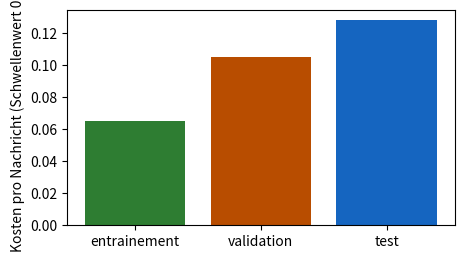
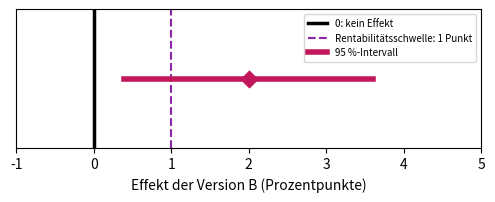
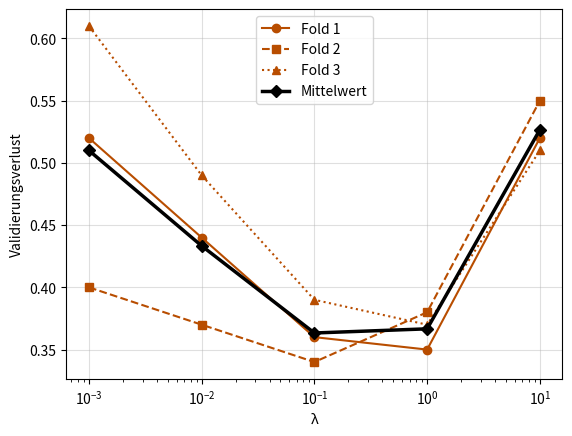
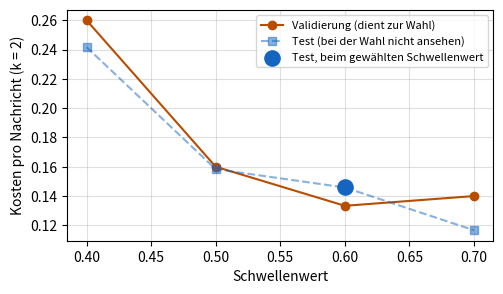
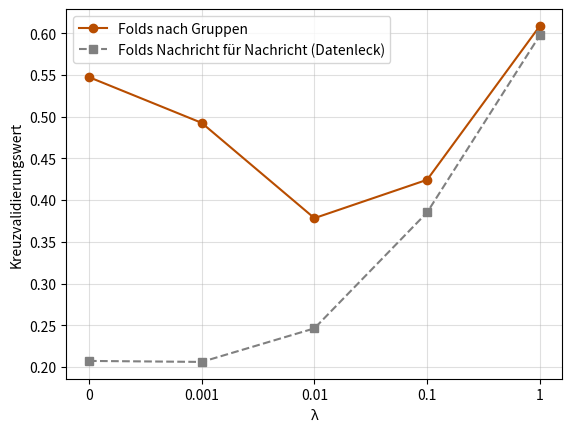

These figures' Python source, in order:
import numpy as np
import pandas as pd
import matplotlib.pyplot as plt

# Farben des Buchs: eine Farbe pro Datensatz
SET_TRAIN, SET_VAL, SET_TEST = '#2e7d32', '#b84d00', '#1565c0'   # Training (grün), Validierung (dunkelorange), Test (blau)
SPAM, LEGIT = '#d62728', '#b9b6ae'
VERSION_A, VERSION_B, RESIDUAL, THRESHOLD = '#757575', '#00897b', '#c2185b', '#8e24aa'   # A/B-Test: A grau, B petrol


def sigmoid(z):
    return 1 / (1 + np.exp(-np.asarray(z, dtype=float)))


def mean_loss(labels, X, w, b):
    """Mittlerer logarithmischer Verlust (Gleichungen 5.6 und 5.7)."""
    p = np.clip(sigmoid(X @ np.asarray(w, dtype=float) + b), 1e-12, 1 - 1e-12)
    y = np.asarray(labels, dtype=float)
    return float(np.mean(-(y * np.log(p) + (1 - y) * np.log(1 - p))))


FEATURE_NAMES = ['links', 'suspicious_words', 'length', 'capitals', 'hour', 'attachments', 'size', 'recipients']


def make_messages(seed=77):
    """Fiktive Nachrichten (Aufgabe 6.4 und Lektion 6.4): 40 Gruppen, Spam-Kampagnen (gerade Gruppen) oder
    legitime Absender (ungerade Gruppen). Die Nachrichten einer Gruppe sind fast identisch. Nur die ersten
    beiden Merkmale hängen vom Label ab; die acht Merkmale haben sehr unterschiedliche Einheiten."""
    rng = np.random.default_rng(seed)
    units = np.array([2, 1.5, 30, 0.2, 5, 1, 50, 3])
    offsets = np.array([3, 2, 200, 1, 12, 0, 500, 10])
    rows = []
    for g in range(40):
        spam = g % 2 == 0
        size = rng.integers(4, 15)
        base = rng.normal(0, 1, 8)
        base[:2] += 1.0 if spam else -1.0
        for _ in range(size):
            rows.append([g, int(spam)] + list((base + rng.normal(0, 0.3, 8)) * units + offsets))
    return pd.DataFrame(rows, columns=['group', 'spam'] + FEATURE_NAMES)


def fit(X, y, lam, l1=False, step_k=0.1, n_steps=3000):
    """Gradientenabstieg auf dem bestraften Verlust: L2 (Gleichung 6.2) oder L1 (Gleichung 6.3). b wird nicht bestraft."""
    w, b = np.zeros(X.shape[1]), 0.0
    for _ in range(n_steps):
        gap = sigmoid(X @ w + b) - y
        gw, gb = X.T @ gap / len(y), gap.mean()
        if l1:   # Gradientenschritt, dann jedes Gewicht um höchstens pas × λ an 0 heranrücken (ohne Vorzeichenwechsel)
            w = w - step_k * gw
            w = np.sign(w) * np.maximum(np.abs(w) - step_k * lam, 0)
        else:    # die Ableitung von λ × Summe der w² ist 2λw
            w = w - step_k * (gw + 2 * lam * w)
        b -= step_k * gb
    return w, b

# Daten von Kapitel 6, übernommen aus den CSV-Dateien des Buchs (nicht verändern)

# D6.1 — die drei Datensätze des Vereins: Nachrichten, Spams und Fehler des Filters für einen Schwellenwert
subsets = pd.DataFrame([
    ('entrainement', 600, 120, 0.7, 30, 3),
    ('validation', 200, 40, 0.3, 4, 14),
    ('validation', 200, 40, 0.5, 8, 6),
    ('validation', 200, 40, 0.7, 15, 2),
    ('test', 250, 50, 0.7, 20, 4)
], columns=['subset', 'messages', 'spams', 'threshold', 'fn', 'fp'])

# D6.2 — zwei Aufteilungen derselben Nachrichten: die Testdaten, beim Schwellenwert 0,7
leak = pd.DataFrame([
    ('aleatoire', 250, 50, 25, 1, 10, 4),
    ('par_campagne', 250, 50, 0, 0, 20, 4)
], columns=['split', 'messages', 'spams', 'copies_seen', 'missed_copies', 'missed_new', 'fp'])

# D6.3 — sechs neue Nachrichten (Validierung in Lektion 6.3)
six = pd.DataFrame([
    ('R1', 'spam', 4, 2),
    ('R2', 'legitime', 1, 3),
    ('R3', 'spam', 3, 4),
    ('R4', 'legitime', 0, 0),
    ('R5', 'spam', 5, 3),
    ('R6', 'legitime', 2, 1)
], columns=['message', 'label', 'links', 'suspicious_words'])

# D5.1 — die zwölf Nachrichten aus Kapitel 5 (Training in Lektion 6.3)
twelve = pd.DataFrame([
    ('M1', 'spam', 5, 4),
    ('M2', 'legitime', 2, 0),
    ('M3', 'legitime', 4, 0),
    ('M4', 'spam', 3, 3),
    ('M5', 'legitime', 1, 0),
    ('M6', 'legitime', 2, 2),
    ('M7', 'spam', 2, 3),
    ('M8', 'legitime', 2, 1),
    ('M9', 'spam', 4, 4),
    ('M10', 'legitime', 1, 1),
    ('M11', 'legitime', 0, 0),
    ('M12', 'legitime', 0, 1)
], columns=['message', 'label', 'links', 'suspicious_words'])

# D6.E2 — die Mediathek (Aufgabe 6.2): Validierungs- und Testdaten
media_library = pd.DataFrame([
    ('validation', 150, 30, 0.4, 3, 18),
    ('validation', 150, 30, 0.5, 6, 9),
    ('validation', 150, 30, 0.6, 10, 5),
    ('validation', 150, 30, 0.7, 15, 3),
    ('test', 240, 48, 0.4, 6, 26),
    ('test', 240, 48, 0.5, 10, 14),
    ('test', 240, 48, 0.6, 17, 9),
    ('test', 240, 48, 0.7, 22, 3)
], columns=['subset', 'messages', 'spams', 'threshold', 'fn', 'fp'])

# D6.4 — die drei Folds des Vereins (Lektion 6.4): Links (Mittelwert, Standardabweichung) und Validierungsverluste
folds = pd.DataFrame([
    (1, 270, 54, 2.10, 1.60, 0.29, 0.30),
    (2, 264, 52, 2.40, 1.90, 0.38, 0.33),
    (3, 266, 54, 2.20, 1.70, 0.33, 0.31)
], columns=['fold', 'messages', 'spams', 'mean_links', 'std_links', 'loss_l001', 'loss_l01'])

# D6.5 — der A/B-Test der Buchhandlung (Lektionen 6.5 und 6.6)
bookshop = pd.DataFrame([
    ('A', 'aktueller Brief', 2500, 200),
    ('B', 'kostenloser Versand', 2400, 240)
], columns=['version', 'description', 'customers', 'orders'])

# D6.E1 — Kreuzvalidierung der Mediathek (Aufgabe 6.1): Verlust jedes Folds für fünf λ
folds_lambda = pd.DataFrame([
    (1, 0.001, 0.52),
    (1, 0.01, 0.44),
    (1, 0.1, 0.36),
    (1, 1, 0.35),
    (1, 10, 0.52),
    (2, 0.001, 0.40),
    (2, 0.01, 0.37),
    (2, 0.1, 0.34),
    (2, 1, 0.38),
    (2, 10, 0.55),
    (3, 0.001, 0.61),
    (3, 0.01, 0.49),
    (3, 0.1, 0.39),
    (3, 1, 0.37),
    (3, 10, 0.51)
], columns=['fold', 'lambda', 'loss'])

# D6.E3 — Verteilung von vier Gruppen auf die Folds des Ehrenamtlichen (Aufgabe 6.3)
folds_of_groups = pd.DataFrame([
    ('Montres', 'Spam-Kampagne', 9, 8, 9),
    ('Colis en attente', 'Spam-Kampagne', 5, 6, 4),
    ('Loterie', 'Spam-Kampagne', 7, 7, 8),
    ('Lettre de la mairie', 'legitimer Absender', 4, 3, 5)
], columns=['group', 'kind', 'fold_1', 'fold_2', 'fold_3'])

# D6.E5 — der A/B-Test des Theaters (Aufgabe 6.5)
theater = pd.DataFrame([
    ('A', 'üblicher Brief', 1800, 126),
    ('B', 'Brief mit Video', 1750, 147)
], columns=['version', 'description', 'audience', 'bookings'])

# Lektion 6.1 — Kosten pro Nachricht (Gleichung 6.1), k = 3 für den Verein
k = 3
t = subsets.copy()
t['Kosten'] = t['fn'] + k * t['fp']
t['Kosten pro Nachricht'] = (t['Kosten'] / t['messages']).round(3)    # geteilt durch die Größe DES DATENSATZES
print(t.to_string(index=False))
val = t[t['subset'] == 'validation']
chosen = val.loc[val['Kosten pro Nachricht'].idxmin(), 'threshold']
print('auf den Validierungsdaten gewählter Schwellenwert:', chosen)
test = t[(t['subset'] == 'test') & (t['threshold'] == chosen)].iloc[0]
print(f"Test, ein einziges Mal: Kosten {test['Kosten']} bei {test['messages']} Nachrichten = {test['Kosten pro Nachricht']:.3f} pro Nachricht")

a7 = t[t['threshold'] == 0.7]
colors = {'entrainement': SET_TRAIN, 'validation': SET_VAL, 'test': SET_TEST}
plt.figure(figsize=(5, 2.8))
plt.bar(a7['subset'], a7['Kosten pro Nachricht'], color=[colors[l] for l in a7['subset']])
plt.ylabel('Kosten pro Nachricht (Schwellenwert 0,7)'); plt.show()

# Lektion 6.2 — ein Datenleck: Recall und Kosten pro Nachricht der beiden Aufteilungen
for _, l in leak.iterrows():
    missed = l['missed_copies'] + l['missed_new']
    new_spams = l['spams'] - l['copies_seen']
    print(f"{l['split']:>12} : Recall = {(l['spams'] - missed) / l['spams']:.2f}, "
          f"Kosten pro Nachricht = {(missed + 3 * l['fp']) / l['messages']:.3f}, "
          f"Anteil verpasster neuer Spams = {l['missed_new']} / {new_spams} = {l['missed_new'] / new_spams:.2f}")

# Die Kampagnen aufteilen, nicht die Nachrichten: kleine Demonstration mit 40 Kampagnen unterschiedlicher Größe
rng = np.random.default_rng(6)
campaign = np.repeat(np.arange(40), rng.integers(5, 40, size=40))          # Kampagnennummer jedes Spams
at_random = rng.random(campaign.size) < 0.25                              # 25 % der NACHRICHTEN in den Test
test_campaigns = rng.choice(40, size=10, replace=False)                         # 25 % der KAMPAGNEN in den Test
by_campaign = np.isin(campaign, test_campaigns)
for name, test_ in (('zufällig', at_random), ('je Kampagne', by_campaign)):
    shared = len(set(campaign[test_]) & set(campaign[~test_]))
    print(f'{name:>12} : {test_.sum()} Spams im Test, {shared} Kampagnen sowohl im Test als auch anderswo vorhanden')

# Lektion 6.3 — Überanpassung: Filter A und B auf den Trainingsdaten (zwölf Nachrichten) und den Validierungsdaten (sechs)
X12, y12 = twelve[['links', 'suspicious_words']].to_numpy(float), (twelve['label'] == 'spam').to_numpy(int)
X6, y6 = six[['links', 'suspicious_words']].to_numpy(float), (six['label'] == 'spam').to_numpy(int)
filters = {'A': ((1, 0.5), -4), 'B': ((-0.54, 4.39), -9.17)}
for name, (w, b) in filters.items():
    p6 = sigmoid(X6 @ np.array(w) + b)
    losses6 = -(y6 * np.log(p6) + (1 - y6) * np.log(1 - p6))
    print(f'Filter {name}: Training {mean_loss(y12, X12, w, b):.2f}, Validierung {mean_loss(y6, X6, w, b):.2f} '
          f'| Verluste der sechs: {np.round(losses6, 2)}')

# Bestrafter L2-Verlust (Gleichung 6.2), λ = 0,05; die Konstante b wird nicht bestraft
lam = 0.05
for name, (w, b) in filters.items():
    penalty = lam * np.sum(np.square(w))
    print(f'Filter {name}: Summe der quadrierten Gewichte = {np.sum(np.square(w)):.4f}, Strafterm = {penalty:.4f}, '
          f'bestrafter Verlust = {mean_loss(y12, X12, w, b) + penalty:.2f}')

# Der Strafterm hängt von den Einheiten ab: Links in Zehnern gezählt, gleiche Vorhersagen, anderer Strafterm
X12_tens = X12 / np.array([10, 1])
w_tens = (10, 0.5)
print('gleiche Wahrscheinlichkeiten:', np.allclose(sigmoid(X12_tens @ np.array(w_tens) - 4), sigmoid(X12 @ np.array([1, 0.5]) - 4)),
      f'| Strafterm in Einern: {lam * (1 + 0.25):.4f}; in Zehnern: {lam * (100 + 0.25):.4f}')

# Lektion 6.4 — Standardisierung in jeder Runde: Mittelwert und Standardabweichung der Links auf den BEIDEN ANDEREN Folds
for k in range(3):
    others = folds[folds['fold'] != k + 1]
    n = others['messages'].sum()
    m = (others['messages'] * others['mean_links']).sum() / n
    # Standardabweichung der Vereinigung zweier Folds (Division durch n): Mittelwert der Quadrate minus Quadrat des Mittelwerts
    v = (others['messages'] * (others['std_links'] ** 2 + others['mean_links'] ** 2)).sum() / n - m ** 2
    print(f'Runde {k + 1}: Validierung = Fold {k + 1}, Training = {n} Nachrichten, Mittelwert {m:.2f}, Standardabweichung {np.sqrt(v):.2f}')
print(f'Nachricht mit 6 Links aus Fold 3, in Runde 3: (6 - 2,25) / 1,76 = {(6 - 2.25) / 1.76:.2f}')

# Kreuzvalidierungswert (Gleichung 6.4) der beiden Werte von λ
for col, lam in (('loss_l001', 0.01), ('loss_l01', 0.1)):
    print(f'λ = {lam}: Verluste der Folds {list(folds[col])}, KV = {folds[col].mean():.3f}')

# Lektion 6.4 (Schluss) — L1 und L2 auf fiktiven Nachrichten mit acht Merkmalen (dieselben wie in Aufgabe 6.4)
msgs = make_messages()
X8 = msgs[FEATURE_NAMES].to_numpy(float)
X8 = (X8 - X8.mean(0)) / X8.std(0)        # hier Standardisierung über alle Nachrichten: nur zur Demonstration
y8 = msgs['spam'].to_numpy(float)
w_l2, _ = fit(X8, y8, 0.1)
w_l1, _ = fit(X8, y8, 0.1, l1=True)
print('Gewichte L2:', np.round(w_l2, 2))
print('Gewichte L1:', np.round(w_l1, 2))
print(f'Nullgewichte: L2 {int(np.sum(np.abs(w_l2) < 1e-9))}, L1 {int(np.sum(np.abs(w_l1) < 1e-9))} '
      '(nur die ersten beiden Merkmale hängen mit dem Label zusammen)')

# Lektionen 6.5 und 6.6 — der A/B-Test der Buchhandlung
a, b_ = bookshop.iloc[0], bookshop.iloc[1]
pA, pB = a['orders'] / a['customers'], b_['orders'] / b_['customers']
gap = pB - pA
print(f'Rate A = {100 * pA:.1f} %, Rate B = {100 * pB:.1f} %, Differenz = {100 * gap:.1f} Punkte, '
      f'relative Veränderung = {100 * gap / pA:.0f} %')
seA, seB = np.sqrt(pA * (1 - pA) / a['customers']), np.sqrt(pB * (1 - pB) / b_['customers'])
se = np.sqrt(seA ** 2 + seB ** 2)                          # Gleichung 6.6: man addiert die QUADRATE
low, high = gap - 1.96 * se, gap + 1.96 * se           # Gleichung 6.7
print(f'SF von A = {100 * seA:.2f} Punkt, SF von B = {100 * seB:.2f} Punkt, SF der Differenz = {100 * se:.2f} Punkt')
print(f'95 %-Konfidenzintervall: von {100 * low:.1f} bis {100 * high:.1f} Punkten')
print(f'für 40 000 Abonnenten: {40000 * gap:.0f} Bestellungen mehr (von {40000 * low:.0f} bis {40000 * high:.0f})')

plt.figure(figsize=(6, 1.8))
plt.axvline(0, color='black', linewidth=2.5, label='0: kein Effekt')
plt.axvline(1, color=THRESHOLD, linestyle='--', label='Rentabilitätsschwelle: 1 Punkt')
plt.plot([100 * low, 100 * high], [0, 0], color=RESIDUAL, linewidth=4, label='95 %-Intervall')
plt.scatter([100 * gap], [0], marker='D', s=70, color=RESIDUAL, zorder=3)
plt.yticks([]); plt.xlim(-1, 5); plt.xlabel('Effekt der Version B (Prozentpunkte)')
plt.legend(fontsize=7, loc='upper right'); plt.show()

# Lektion 6.6 — die Kosten pro Nachricht im Test (Lektion 6.1) sind ein Mittelwert: gleiche Überlegung
costs = np.array([1] * 20 + [3] * 4 + [0] * 226)            # 20 verpasste Spams, 4 Fehlalarme, 226 ohne Kosten
se_c = costs.std() / np.sqrt(len(costs))                     # Standardabweichung (Division durch n) / Wurzel aus n
print(f'Kosten pro Nachricht = {costs.mean():.3f}, Standardabweichung = {costs.std():.3f}, SF = {se_c:.3f}, '
      f'Intervall: von {costs.mean() - 1.96 * se_c:.2f} bis {costs.mean() + 1.96 * se_c:.2f}')

means = folds_lambda.groupby('lambda')['loss'].mean()     # KV(λ): Mittelwert der drei Folds
lam_chosen = means.idxmin()

# Überprüfung von a) und b)
if means is None or lam_chosen is None:
    print('noch nicht ausgefüllt. Ergänzen Sie die beiden Zeilen.')
else:
    print('Mittelwerte:', means.round(3).to_dict(), '→',
          'richtig' if np.allclose(means.values, [0.51, 1.3 / 3, 1.09 / 3, 1.1 / 3, 1.58 / 3]) else 'bitte prüfen')
    print('gewähltes λ:', lam_chosen, '→', 'richtig' if lam_chosen == 0.1 else 'bitte prüfen')
    print('Wahl jedes einzelnen Folds:', folds_lambda.loc[folds_lambda.groupby('fold')['loss'].idxmin(), ['fold', 'lambda']].values.tolist())
    for k, (style, marker) in enumerate((('-', 'o'), ('--', 's'), (':', '^'))):
        d = folds_lambda[folds_lambda['fold'] == k + 1]
        plt.plot(d['lambda'], d['loss'], style, marker=marker, color=SET_VAL, label=f'Fold {k + 1}')
    plt.plot(means.index, means.values, 'D-', color='black', linewidth=2.5, label='Mittelwert')
    plt.xscale('log'); plt.xlabel('λ'); plt.ylabel('Validierungsverlust'); plt.legend(); plt.grid(alpha=0.4); plt.show()

def cost_per_message(fn, fp, n, k):
    return (fn + k * fp) / n                    # geteilt durch die Größe des Datensatzes


def threshold_choice(validation_table, k):
    """Gibt den Schwellenwert mit den geringsten Kosten pro Nachricht auf den Validierungsdaten zurück."""
    costs = [cost_per_message(l.fn, l.fp, l.messages, k) for l in validation_table.itertuples()]
    return validation_table['threshold'].iloc[int(np.argmin(costs))]   # der Test wird hier nicht angesehen

# Überprüfung von a) und b), dann das Protokoll
k_med = 2
valid = media_library[media_library['subset'] == 'validation']
test_med = media_library[media_library['subset'] == 'test']
if cost_per_message(3, 18, 150, 2) is None or threshold_choice(valid, k_med) is None:
    print('noch nicht ausgefüllt. Ergänzen Sie die Funktionen.')
else:
    cv = [cost_per_message(l.fn, l.fp, l.messages, k_med) for l in valid.itertuples()]
    print('Validierung, Kosten pro Nachricht:', np.round(cv, 3), '→',
          'richtig' if np.allclose(cv, [39 / 150, 24 / 150, 20 / 150, 21 / 150]) else 'bitte prüfen')
    s = threshold_choice(valid, k_med)
    print(f'auf den Validierungsdaten gewählter Schwellenwert: {s} →', 'richtig' if s == 0.6 else 'bitte prüfen')
    l = test_med[test_med['threshold'] == s].iloc[0]                    # NUR EINE Zeile des Tests
    ct = cost_per_message(l.fn, l.fp, l.messages, k_med)
    print(f'Test, nur beim Schwellenwert {s}: {ct:.3f} pro Nachricht →', 'richtig' if abs(ct - 35 / 240) < 1e-9 else 'bitte prüfen')
    # e) Was der Kollege tut: Er schaut sich ALLE Zeilen des Tests an und behält die beste
    ct_all = [cost_per_message(r.fn, r.fp, r.messages, k_med) for r in test_med.itertuples()]
    s_coll = test_med['threshold'].iloc[int(np.argmin(ct_all))]
    print(f'Angabe des Kollegen: Schwellenwert {s_coll}, {min(ct_all):.3f} pro Nachricht (auf dem Test gewählt: zu optimistisch);',
          f'ehrliche Angabe: Schwellenwert {s}, {ct:.3f} pro Nachricht →',
          'richtig' if s_coll == 0.7 and abs(min(ct_all) - 28 / 240) < 1e-9 else 'bitte prüfen')
    plt.figure(figsize=(5.5, 3))
    plt.plot(valid['threshold'], cv, 'o-', color=SET_VAL, label='Validierung (dient zur Wahl)')
    plt.plot(test_med['threshold'], ct_all, 's--', color=SET_TEST, alpha=0.5, label='Test (bei der Wahl nicht ansehen)')
    plt.scatter([s], [ct], s=120, color=SET_TEST, zorder=3, label='Test, beim gewählten Schwellenwert')
    plt.xlabel('Schwellenwert'); plt.ylabel('Kosten pro Nachricht (k = 2)'); plt.legend(fontsize=8); plt.grid(alpha=0.4); plt.show()

def split_groups(allocation):
    """allocation: eine Tabelle mit einer Spalte 'group' und den Spalten 'fold_1', 'fold_2', 'fold_3'
    (Anzahl der Nachrichten der Gruppe in jedem Fold). Gibt die Liste der zerschnittenen Gruppen zurück."""
    n_folds = (allocation[['fold_1', 'fold_2', 'fold_3']] > 0).sum(axis=1)   # in wie vielen Folds ist die Gruppe?
    return list(allocation.loc[n_folds > 1, 'group'])

# Überprüfung von b) und d)
proposal = pd.DataFrame([('Montres', 26, 0, 0), ('Colis en attente', 0, 0, 15),
                            ('Loterie', 0, 22, 0), ('Lettre de la mairie', 0, 0, 12)],
                           columns=['group', 'fold_1', 'fold_2', 'fold_3'])
if split_groups(folds_of_groups) is None:
    print('noch nicht ausgefüllt. Ergänzen Sie die Funktion.')
else:
    print('Folds des Ehrenamtlichen, zerschnittene Gruppen:', split_groups(folds_of_groups), '→',
          'richtig' if len(split_groups(folds_of_groups)) == 4 else 'bitte prüfen')
    print('korrigierte Verteilung, zerschnittene Gruppen:', split_groups(proposal), '| Größen der Folds:',
          proposal[['fold_1', 'fold_2', 'fold_3']].sum().tolist(), '→',
          'richtig' if split_groups(proposal) == [] else 'bitte prüfen')
    print('Runde 1: im Training gesehene Kopien von « Montres » =', int(folds_of_groups.loc[0, ['fold_2', 'fold_3']].sum()),
          ', in der Validierung =', int(folds_of_groups.loc[0, 'fold_1']))

# Die Nachrichten der Aufgabe: 30 Gruppen für die Kreuzvalidierung, 10 Gruppen für den Test zurückgelegt
msgs = make_messages()
test_ = msgs['group'] >= 30
X_cv, y_cv, g_cv = msgs.loc[~test_, FEATURE_NAMES].to_numpy(float), msgs.loc[~test_, 'spam'].to_numpy(float), msgs.loc[~test_, 'group'].to_numpy()
X_test, y_test = msgs.loc[test_, FEATURE_NAMES].to_numpy(float), msgs.loc[test_, 'spam'].to_numpy(float)
print(f'{len(msgs)} Nachrichten, {msgs.group.nunique()} Gruppen; Kreuzvalidierung: {len(y_cv)} Nachrichten; Test: {len(y_test)} Nachrichten')
print(msgs[FEATURE_NAMES].describe().loc[['mean', 'std']].round(1))     # sehr unterschiedliche Einheiten

def group_folds(groups, K):
    """Fold-Nummer (0 bis K - 1) jeder Nachricht: Die Gruppen werden, aufsteigend sortiert, reihum
    auf die Folds verteilt; alle Nachrichten einer Gruppe erhalten denselben Fold."""
    ranks = {g: i % K for i, g in enumerate(np.unique(groups))}
    return np.array([ranks[g] for g in groups])


def standardization(X_train, X_val):
    """Standardisiert X_train und X_val mit Mittelwert und Standardabweichung NUR von X_train."""
    m, s = X_train.mean(axis=0), X_train.std(axis=0)
    return (X_train - m) / s, (X_val - m) / s


def cv_score(lam, folds_, K=3):
    """Gleichung 6.4: Mittelwert über die K Runden des Verlusts OHNE Strafterm auf dem Validierungs-Fold."""
    losses = []
    for k in range(K):
        train, val = folds_ != k, folds_ == k
        Xe, Xv = standardization(X_cv[train], X_cv[val])          # Zahlen innerhalb der Runde berechnet, auf den Trainingsdaten
        w, b = fit(Xe, y_cv[train], lam)
        losses.append(mean_loss(y_cv[val], Xv, w, b))     # man beurteilt die Vorhersagen, ohne Strafterm
    return float(np.mean(losses))

# Überprüfung von b) und c)
LAMBDAS = [0, 0.001, 0.01, 0.1, 1]
p_g = group_folds(g_cv, 3)
if p_g is None or standardization(X_cv, X_cv)[0] is None or cv_score(0.1, p_g) is None:
    print('noch nicht ausgefüllt. Ergänzen Sie die drei Funktionen.')
else:
    splits = sum(len(set(p_g[g_cv == g])) > 1 for g in np.unique(g_cv))
    print(f'Folds nach Gruppen: {np.bincount(p_g).tolist()} Nachrichten, {splits} zerschnittene Gruppe(n) →',
          'richtig' if splits == 0 and set(p_g) == {0, 1, 2} else 'bitte prüfen')
    Xe, Xv = standardization(X_cv[p_g != 0], X_cv[p_g == 0])
    print('standardisiertes Training: Mittelwerte ≈ 0 und Standardabweichungen ≈ 1; Validierung: nicht genau →',
          'richtig' if np.allclose(Xe.mean(0), 0) and np.allclose(Xe.std(0), 1) and not np.allclose(Xv.mean(0), 0) else 'bitte prüfen')
    cv_group = {lam: cv_score(lam, p_g) for lam in LAMBDAS}
    lam_cv = min(cv_group, key=cv_group.get)
    print('KV nach Gruppen:', {l: round(v, 3) for l, v in cv_group.items()}, '→ gewähltes λ:', lam_cv, '→',
          'richtig' if lam_cv == 0.01 else 'bitte prüfen')

# d) Folds Nachricht für Nachricht ausgelost (nicht nachmachen): das Datenleck aus Lektion 6.2, dreifach
if p_g is not None and cv_score(0.1, p_g) is not None:
    p_m = np.random.default_rng(1).integers(0, 3, len(y_cv))
    cv_message = {lam: cv_score(lam, p_m) for lam in LAMBDAS}
    print('KV Nachricht für Nachricht:', {l: round(v, 3) for l, v in cv_message.items()})
    plt.plot(range(5), list(cv_group.values()), 'o-', color=SET_VAL, label='Folds nach Gruppen')
    plt.plot(range(5), list(cv_message.values()), 's--', color='grey', label='Folds Nachricht für Nachricht (Datenleck)')
    plt.xticks(range(5), [str(l) for l in LAMBDAS]); plt.xlabel('λ'); plt.ylabel('Kreuzvalidierungswert')
    plt.legend(); plt.grid(alpha=0.4); plt.show()

    # e) Endmodell: Standardisierung und Gewichte auf den 30 Gruppen, mit dem gewählten λ; Test NUR EINMAL
    Xc, Xt = standardization(X_cv, X_test)
    w_f, b_f = fit(Xc, y_cv, lam_cv)
    print(f'Testverlust des Endmodells (λ = {lam_cv}): {mean_loss(y_test, Xt, w_f, b_f):.3f}; '
          f'KV nach Gruppen: {cv_group[lam_cv]:.3f}; KV Nachricht für Nachricht: {cv_message[lam_cv]:.3f}')

def interval(conv_A, n_A, conv_B, n_B):
    """Gibt (Differenz, untere Grenze, obere Grenze) in Prozentpunkten zurück."""
    pA, pB = conv_A / n_A, conv_B / n_B
    se = np.sqrt(pA * (1 - pA) / n_A + pB * (1 - pB) / n_B)   # Gleichung 6.6
    return 100 * (pB - pA), 100 * (pB - pA - 1.96 * se), 100 * (pB - pA + 1.96 * se)

# Überprüfung von a), b) und e)
A, B = theater.iloc[0], theater.iloc[1]
r = interval(A['bookings'], A['audience'], B['bookings'], B['audience'])
if r is None:
    print('noch nicht ausgefüllt. Ergänzen Sie die Funktion.')
else:
    print(f'tatsächlicher Versuch: Differenz {r[0]:.2f} Punkte, Intervall von {r[1]:.2f} bis {r[2]:.2f} →',
          'richtig' if abs(r[0] - 1.4) < 1e-9 and abs(r[1] + 0.35) < 0.01 and abs(r[2] - 3.15) < 0.01 else 'bitte prüfen')
    r4 = interval(4 * A['bookings'], 4 * A['audience'], 4 * B['bookings'], 4 * B['audience'])
    print(f'viermal größerer Versuch: von {r4[1]:.2f} bis {r4[2]:.2f}; Breite {r[2] - r[1]:.2f} → {r4[2] - r4[1]:.2f} →',
          'richtig' if abs((r[2] - r[1]) / (r4[2] - r4[1]) - 2) < 1e-9 and r4[1] > 0.5 else 'bitte prüfen')

# f) 1000 simulierte Versuche mit einem wahren Effekt von 1,4 Punkten: Wie viele Intervalle enthalten 1,4?
rng = np.random.default_rng(65)
nA, nB, true_A, true_B = 1800, 1750, 0.07, 0.084
a = rng.binomial(nA, true_A, 1000) / nA
b = rng.binomial(nB, true_B, 1000) / nB
se_sim = np.sqrt(a * (1 - a) / nA + b * (1 - b) / nB)
contains = np.abs((b - a) - 0.014) <= 1.96 * se_sim
print(f'Anteil der Intervalle, die den wahren Effekt enthalten: {contains.mean():.1%}')
print(f'Anteil der Intervalle, die die Null enthalten: {np.mean(np.abs(b - a) <= 1.96 * se_sim):.1%}')

def group_size(pA, pB, half_width):
    """pA, pB in Prozent; gibt das kleinste ganze n zurück, für das 1,96 × SF ≤ half_width gilt."""
    return int(np.ceil((1.96 / half_width) ** 2 * (pA * (100 - pA) + pB * (100 - pB))))

# Überprüfung von a) und b)
n1 = group_size(8, 10, 1)
if n1 is None:
    print('noch nicht ausgefüllt. Ergänzen Sie die Funktion.')
else:
    print(f'halbe Breite 1 Punkt: {n1} Kunden pro Gruppe →', 'richtig' if n1 == 6285 else 'bitte prüfen')
    print(f'halbe Breite 0,5 Punkt: {group_size(8, 10, 0.5)} Kunden pro Gruppe, '
          f'{2 * group_size(8, 10, 0.5)} insgesamt')

# d) 2000 Versuche OHNE Effekt. Zeitplan: 250 Kunden pro Tag und pro Gruppe, 20 Ablesungen (eine jeden Abend,
#    auf den kumulierten Kunden: 250, 500… 5000 pro Gruppe). Abbruchregel: erster Abend, an dem das Intervall die 0 ausschließt.
rng = np.random.default_rng(66)
trials, days, per_day, p = 2000, 20, 250, 0.08
cA = rng.binomial(per_day, p, size=(trials, days)).cumsum(axis=1)     # kumulierte Bestellungen, Gruppe A
cB = rng.binomial(per_day, p, size=(trials, days)).cumsum(axis=1)     # Gruppe B: gleiche Rate, kein Effekt
n = per_day * np.arange(1, days + 1)                                  # Kunden pro Gruppe am Ende jedes Tages
pA_, pB_ = cA / n, cB / n
se_j = np.sqrt(pA_ * (1 - pA_) / n + pB_ * (1 - pB_) / n)
excludes = np.abs(pB_ - pA_) > 1.96 * se_j                                # schließt das Intervall des Abends die Null aus?
end, one_evening = excludes[:, -1].mean(), excludes.any(axis=1).mean()
print(f'Intervall nur am Tag 20 abgelesen: {end:.1%} der Versuche schließen fälschlich auf einen Effekt')
print(f'Intervall jeden Abend abgelesen, Abbruch beim ersten « Erfolg »: {one_evening:.1%}')
